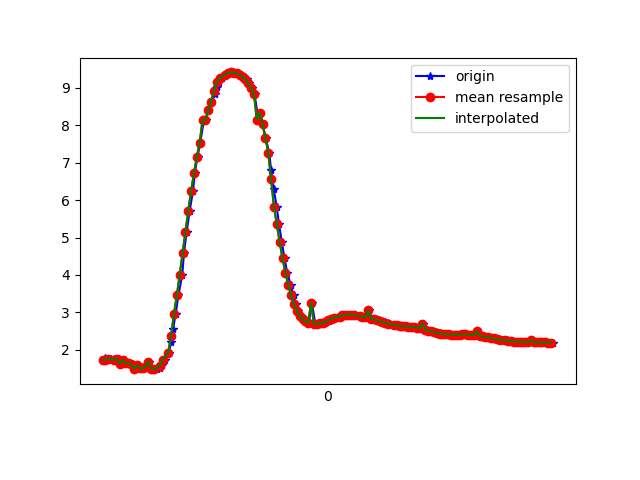

The data file committed next to this chart (first rows):
1618199785283, 895448244022586, 1.6984237, -4.398934, 8.59097
1618199785299, 895448263253356, 1.79, -4.465, 8.538
1618199785317, 895448282484126, 1.74, -4.413, 8.576
1618199785336, 895448301714896, 1.764, -4.543, 8.502
1618199785361, 895448320945666, 1.761, -4.505, 8.523
1618199785373, 895448340176436, 1.708, -4.613, 8.476
1618199785393, 895448359407206, 1.754, -4.579, 8.485
1618199785412, 895448378637976, 1.636, -4.592, 8.502
1618199785434, 895448397868746, 1.725, -4.608, 8.476
1618199785450, 895448417099516, 1.656, -4.572, 8.509
1618199785469, 895448436330286, 1.641, -4.721, 8.429
1618199785488, 895448455561056, 1.612, -4.654, 8.472
1618199785508, 895448474791826, 1.499, -4.684, 8.477
1618199785527, 895448494022596, 1.585, -4.681, 8.463
1618199785545, 895448513253366, 1.513, -4.634, 8.501
1618199785564, 895448532484136, 1.506, -4.764, 8.431
1618199785589, 895448551714906, 1.552, -4.726, 8.444
1618199785608, 895448570945676, 1.69, -4.392, 8.596
1618199785621, 895448590176446, 1.498, -4.717, 8.459
1618199785640, 895448609407216, 1.49, -4.694, 8.472
1618199785659, 895448628637986, 1.486, -4.68, 8.481
1618199785684, 895448647868756, 1.524, -4.653, 8.489
1618199785697, 895448667099526, 1.604, -4.593, 8.507
1618199785716, 895448686330296, 1.732, -4.508, 8.527
1618199785742, 895448705561066, 1.93, -4.423, 8.53
1618199785762, 895448724791836, 2.2, -4.319, 8.517
1618199785773, 895448744022606, 2.545, -4.137, 8.512
1618199785792, 895448763253376, 2.967, -3.869, 8.501
1618199785811, 895448782484146, 3.455, -3.581, 8.443
1618199785838, 895448801714916, 4.002, -3.319, 8.307
1618199785850, 895448820945686, 4.579, -3.064, 8.104
1618199785869, 895448840176456, 5.156, -2.761, 7.863
1618199785890, 895448859407226, 5.712, -2.416, 7.588
1618199785913, 895448878637996, 6.235, -2.076, 7.271
1618199785926, 895448897868766, 6.72, -1.764, 6.911
1618199785945, 895448917099536, 7.153, -1.472, 6.535
1618199785964, 895448936330306, 7.532, -1.194, 6.155
1618199785990, 895448955561076, 8.14, -0.7752, 5.401
1618199786002, 895448974791846, 8.141, -0.7178, 5.408
1618199786021, 895448994022616, 8.393, -0.5208, 5.032
1618199786040, 895449013253386, 8.618, -0.3565, 4.652
1618199786066, 895449032484156, 8.833, -0.1539, 4.243
1618199786078, 895449051714926, 9.013, 0.05985, 3.847
1618199786097, 895449070945696, 9.153, 0.2734, 3.491
1618199786116, 895449090176466, 9.256, 0.4852, 3.184
1618199786142, 895449109407236, 9.328, 0.6795, 2.928
1618199786155, 895449128638006, 9.374, 0.8407, 2.731
1618199786174, 895449147868776, 9.4, 0.9667, 2.597
1618199786192, 895449167099546, 9.407, 1.058, 2.536
1618199786215, 895449186330316, 9.399, 1.116, 2.54
1618199786231, 895449205561086, 9.38, 1.137, 2.6
1618199786250, 895449224791856, 9.347, 1.108, 2.73
1618199786269, 895449244147803, 9.297, 1.02, 2.927
1618199786292, 895449263378573, 9.221, 0.8788, 3.2
1618199786307, 895449282609343, 9.114, 0.7126, 3.53
1618199786327, 895449301840113, 8.99, 0.4955, 3.869
1618199786344, 895449321070883, 8.833, 0.2032, 4.239
1618199786371, 895449340301653, 8.149, -0.399, 5.429
1618199786383, 895449359532423, 8.328, -0.5273, 5.139
1618199786402, 895449378763193, 8.02, -0.8976, 5.56
1618199786421, 895449397993963, 7.669, -1.283, 5.965
... 105 more rows
